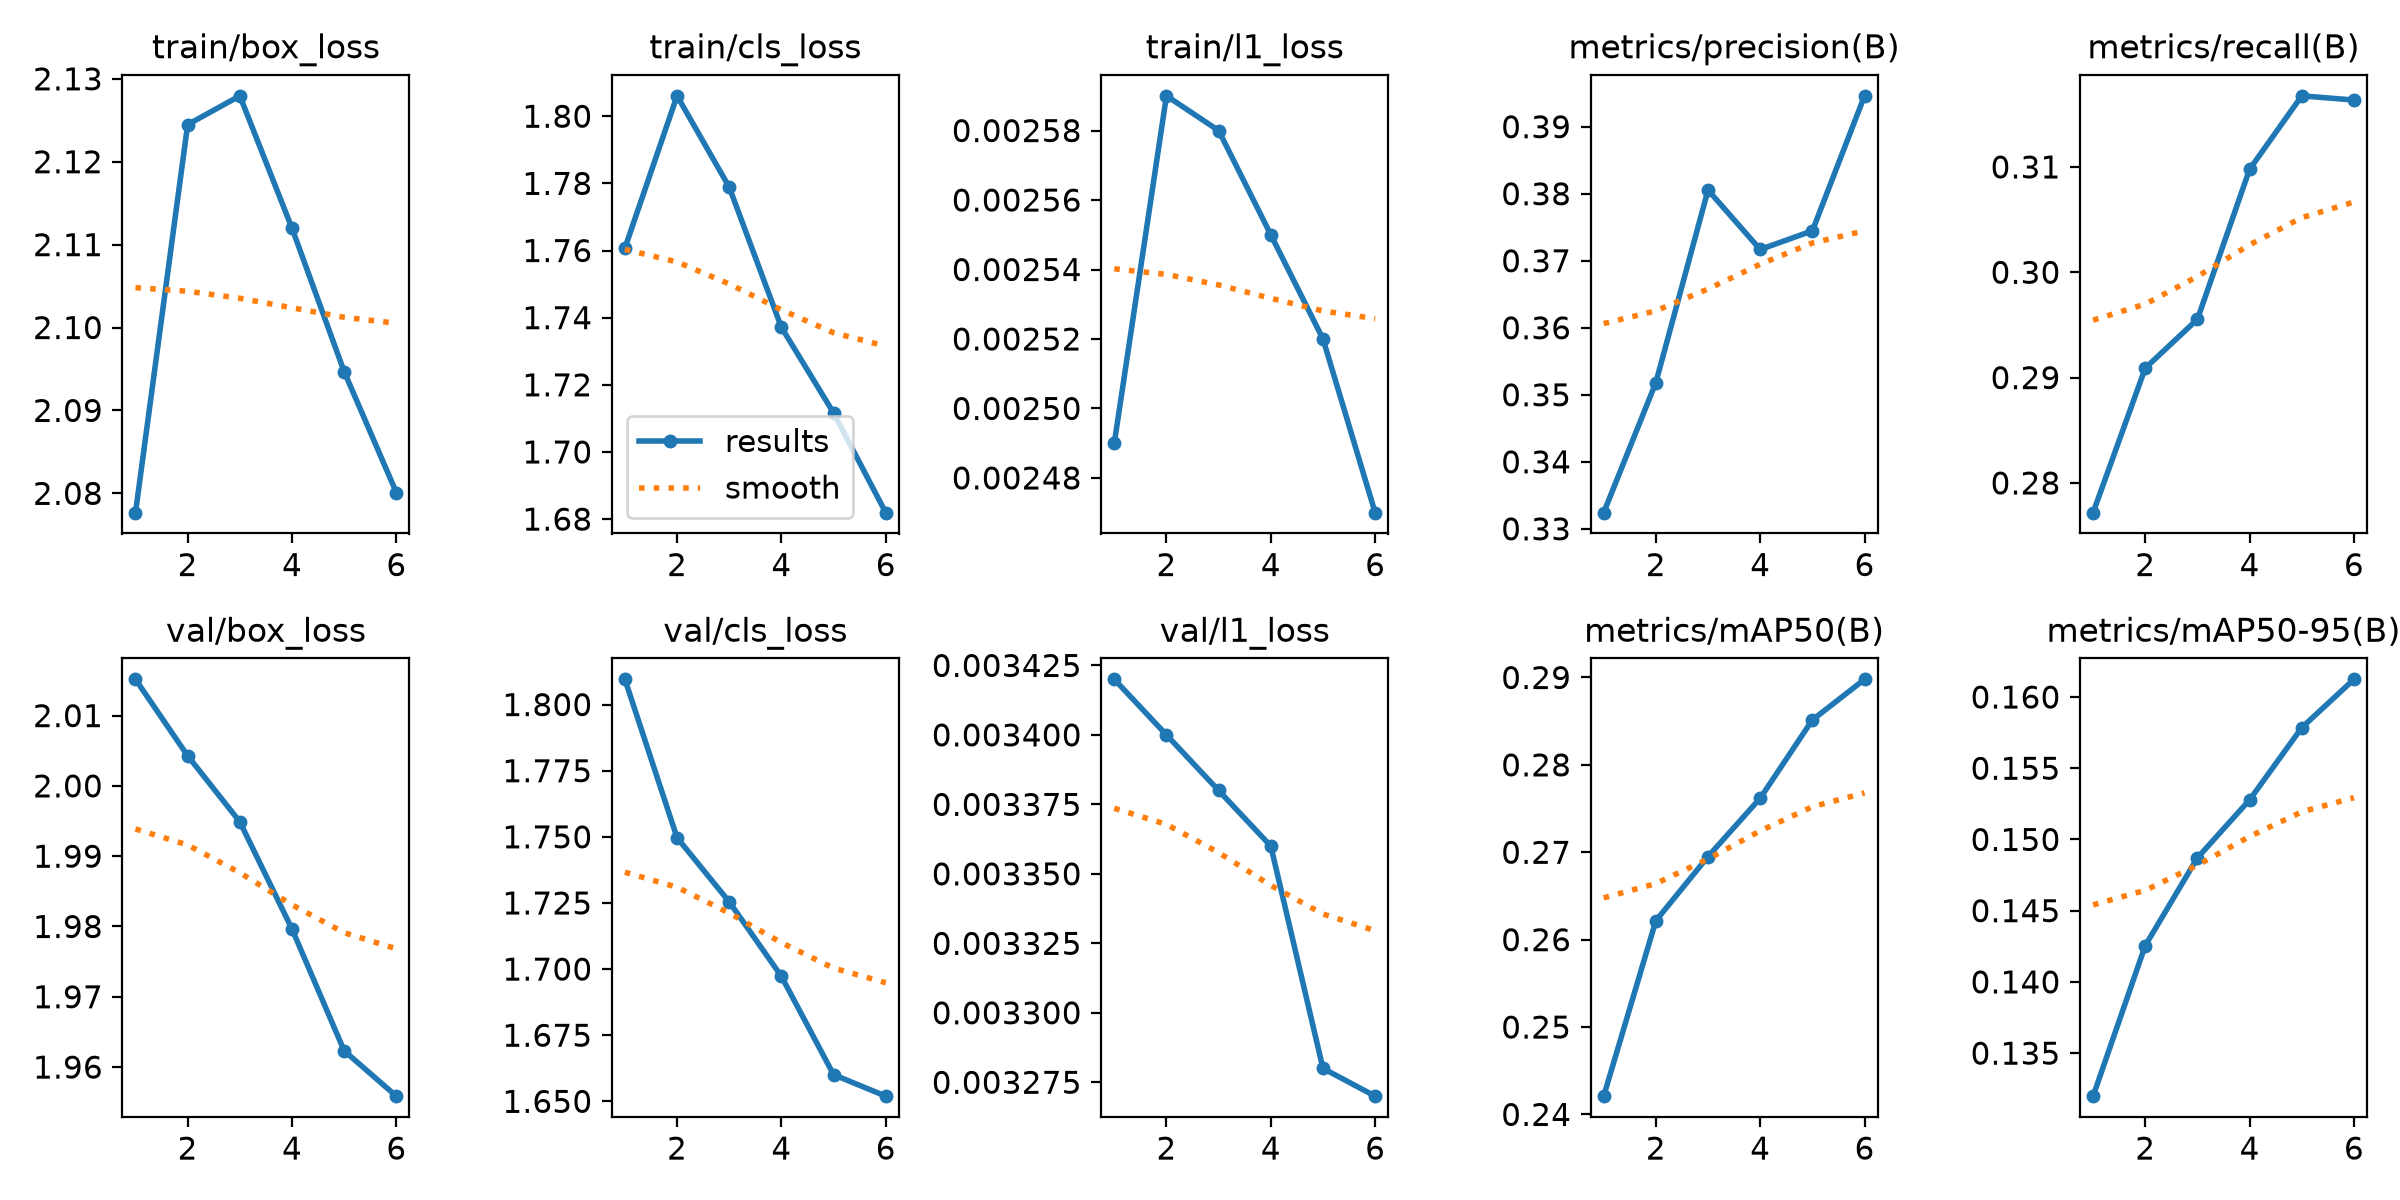

Source data for this figure (header and first rows):
epoch, time, train/box_loss, train/cls_loss, train/l1_loss, metrics/precision(B), metrics/recall(B), metrics/mAP50(B), metrics/mAP50-95(B), val/box_loss, val/cls_loss, val/l1_loss, lr/pg0, lr/pg1, lr/pg2
1, 3427, 2.078, 1.761, 0.00249, 0.3324, 0.2772, 0.2421, 0.132, 2.015, 1.81, 0.00342, 0.0002374, 0.0002374, 0.0002374
2, 6794, 2.124, 1.806, 0.00259, 0.3518, 0.2909, 0.2622, 0.1426, 2.004, 1.75, 0.0034, 0.000397, 0.000397, 0.000397
3, 10047, 2.128, 1.779, 0.00258, 0.3805, 0.2955, 0.2695, 0.1487, 1.995, 1.725, 0.00338, 0.000478, 0.000478, 0.000478
4, 13234, 2.112, 1.737, 0.00255, 0.3717, 0.3098, 0.2762, 0.1528, 1.98, 1.697, 0.00336, 0.0003606, 0.0003606, 0.0003606
5, 16412, 2.095, 1.712, 0.00252, 0.3745, 0.3167, 0.2851, 0.1578, 1.962, 1.66, 0.00328, 0.0002428, 0.0002428, 0.0002428
6, 19662, 2.08, 1.682, 0.00247, 0.3946, 0.3164, 0.2898, 0.1612, 1.956, 1.652, 0.00327, 0.000125, 0.000125, 0.000125
